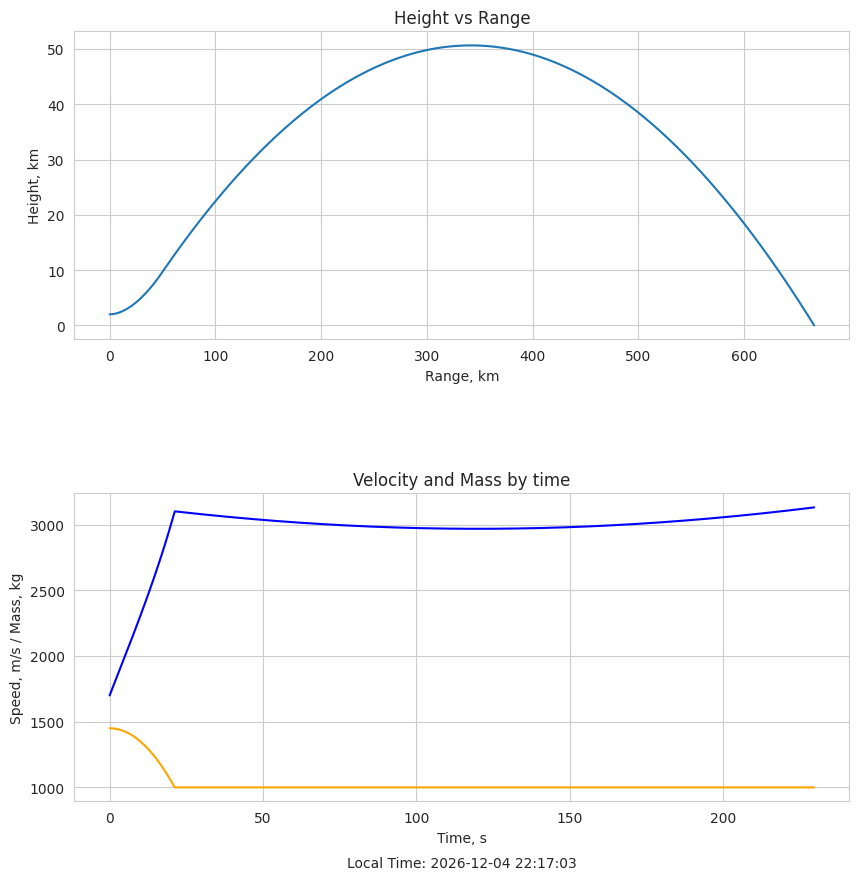

Write Python code to recreate this figure.
import datetime
import warnings
import numpy as np
import scipy.integrate as spi
import seaborn as sns
from matplotlib import pyplot as plt, MatplotlibDeprecationWarning
from scipy.integrate import odeint

warnings.filterwarnings("ignore", category=MatplotlibDeprecationWarning)


def ballistic_trajectory(x, t):
    # TODO
    pass

def planning_trajectory(x, t):
    # TODO
    pass

def ricocheting_trajectory(x, t):
    # TODO
    pass

# ThrustEquation Thrust = dm/dt * g * I_sp
# where:
# dm/dt = mass flow rate
# g = acceleration due to gravity
# I_sp = specific impulse

def ThrustEquation(t, m, g, I_sp):
    return

# The drag coefficient Cd is equal to the drag D divided by the quantity:
# density r times half the velocity V squared times the reference area A.
# Drag = CoeffcientDrag * rho * v^2 * (reference area / 2)
def Drag(CoefficientDrag, rho, v, A):
    return CoefficientDrag * rho * v**2 * (A / 2)

# The lift coefficient Cl is equal to the lift L divided by the quantity:
# density r times half the velocity V squared times the reference area A.
# Lift = CoefficientLift * rho * v^2 * (reference area / 2)
def Lift(CoefficientLift, rho, v, L, d):
 return CoefficientLift * rho * v**2 * (L / 2)

def density(h):
    "Calculates air density at altitude"
    rho0 = 1.225 #[kg/m^3] air density at sea level
    if h < 19200:
        #use barometric formula, where 8420 is effective height of atmosphere [m]
        rho = rho0 * np.exp(-h/8420)
    elif h > 19200 and h < 47000:
        #use 1976 Standard Atmosphere model
        #http://modelweb.gsfc.nasa.gov/atmos/us_standard.html
        #from http://scipp.ucsc.edu/outreach/balloon/glost/environment3.html
        rho = rho0 * (.857003 + h/57947)**-13.201
    else:
        #vacuum
        rho = 1.e-6
    return rho

def temperature(h):
    "Calculates air temperature [Celsius] at altitude [m]"
    #from equations at
    #   http://www.grc.nasa.gov/WWW/K-12/airplane/atmosmet.html
    if h <= 11000:
        #troposphere
        t = 15.04 - .00649*h
    elif h <= 25000:
        #lower stratosphere
        t = -56.46
    elif h > 25000:
        t = -131.21 + .00299*h
    return t

def pressure(h):
    "Calculates air pressure [Pa] at altitude [m]"
    # from equations at
    #   http://www.grc.nasa.gov/WWW/K-12/airplane/atmosmet.html

    t = temperature(h)

    if h <= 11000:
        # troposphere
        p = 101.29 * ((t + 273.1) / 288.08) ** 5.256
    elif h <= 25000:
        # lower stratosphere
        p = 22.65 * np.exp(1.73 - .000157 * h)
    elif h > 25000:
        p = 2.488 * ((t + 273.1) / 288.08) ** -11.388
    return p

# Constants
g = 9.8066                  # gravitational acceleration, m/s^2
R_earth = 6370000.0         # radius of the Earth, m

# Initial condition of Hypersonic Aircraft
T = 100000.0                # +initial thrust force, N
m_ha = 1000.0               # +initial mass of aircraft, kg
m_fuel = 450.0              # +initial mass fuel of aircraft, kg
x = 0.0                     # initial Distance, m
h = 2 * 1000.0              # initial altitude, m
v = 5 * 340.0               # +initial velocity, m/s    1 mach = 340 m/s
alpha = np.radians(30)      # +initial angle of attack, radians
theta = np.radians(0)       # +initial angle of inclination of the flight trajectory, radians
dt = 0.01                   # time step, s
G_c = 0.02                  # +initial fuel burnout per dt

def f(t):
    return G_c

def mass_after_fuel_burning(t, m_fuel):
    try:
        return m_fuel - spi.quad(f, 0, t)[0]
    except spi.IntegrationWarning:
        return 0.0

def hypersonic_aircraft_model(y, t, R_earth, g, T, alpha, m_total):
    V, theta, x, h = y

    dV = (T * np.cos(alpha)) / m_total - g * np.sin(theta)
    dtheta = (T * np.sin(alpha)) / (m_total * V) - (g * np.cos(theta)) / V + (V * np.cos(theta)) / (R_earth + h)
    dx = V * np.cos(theta) * R_earth / (R_earth + h)
    dy = V * np.sin(theta)

    return [dV, dtheta, dx, dy]
# endregion

# region Main program
# Integration interval
t = 0.0                     # initial time
y0 = [v, theta, x, h]       # initial conditions

# Arrays to store results
t_arr = [0.0]
x_arr = [x / 1000]
h_arr = [h / 1000]
v_arr = [v]
m_arr = [m_ha + m_fuel]

while h > 0.0:

    if m_fuel > 0:
        m_fuel = mass_after_fuel_burning(t, m_fuel)
        m_total = m_ha + m_fuel
    else:
        m_total = m_ha
        T = 0

    # solve model
    sol = odeint(hypersonic_aircraft_model, y0, [t, t + dt], args=(R_earth, g, T, alpha, m_total))

    # Update y0
    y0 = sol[-1]
    V, theta, x, h = sol[-1]
    # Update time
    t += dt

    # Store results
    t_arr.append(t)
    x_arr.append(x / 1000)
    h_arr.append(h / 1000)
    v_arr.append(V)
    m_arr.append(m_total)


# region Output plots
# Set the style for the plot
sns.set_style("whitegrid")

# Create a figure with 2 subplots, arranged in a vertical layout
fig, (ax1, ax2) = plt.subplots(nrows=2, ncols=1, figsize=(10, 10))

# Plot 1: Altitude versus Range
sns.lineplot(x=x_arr, y=h_arr, ax=ax1)
ax1.set_xlabel('Range, km')
ax1.set_ylabel('Height, km')
ax1.set_title('Height vs Range')

# Plot 2 and 3: Speed versus Time and Dependence of Mass on Time
sns.lineplot(x=t_arr, y=v_arr, ax=ax2, color='blue')
sns.lineplot(x=t_arr, y=m_arr, ax=ax2, color='orange')
ax2.set_xlabel('Time, s')
ax2.set_ylabel('Speed, m/s / Mass, kg')
ax2.set_title('Velocity and Mass by time')

now = datetime.datetime.now().strftime("%Y-%m-%d %H:%M:%S")
ax2.text(0.5, -0.2, f"Local Time: {now}", ha='center', va='center', transform=ax2.transAxes)
# Adjust the spacing between subplots
plt.subplots_adjust(hspace=0.5)

# Show the plot
plt.show()
# endregion
